Image classification data set "cats_and_dogs" (Parthraj-Mori/CNN_deep on GitHub). Class labels (2): cat, dog.

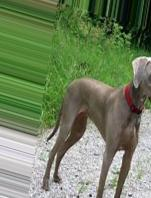
Label: dog

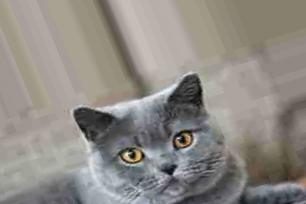
Label: cat

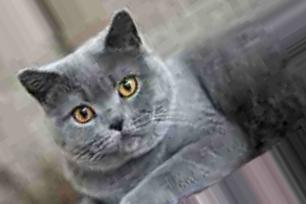
Label: cat

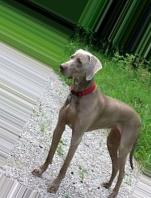
Label: dog

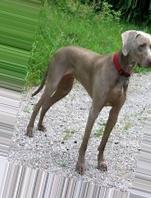
Label: dog

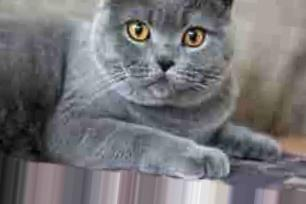
Label: cat
